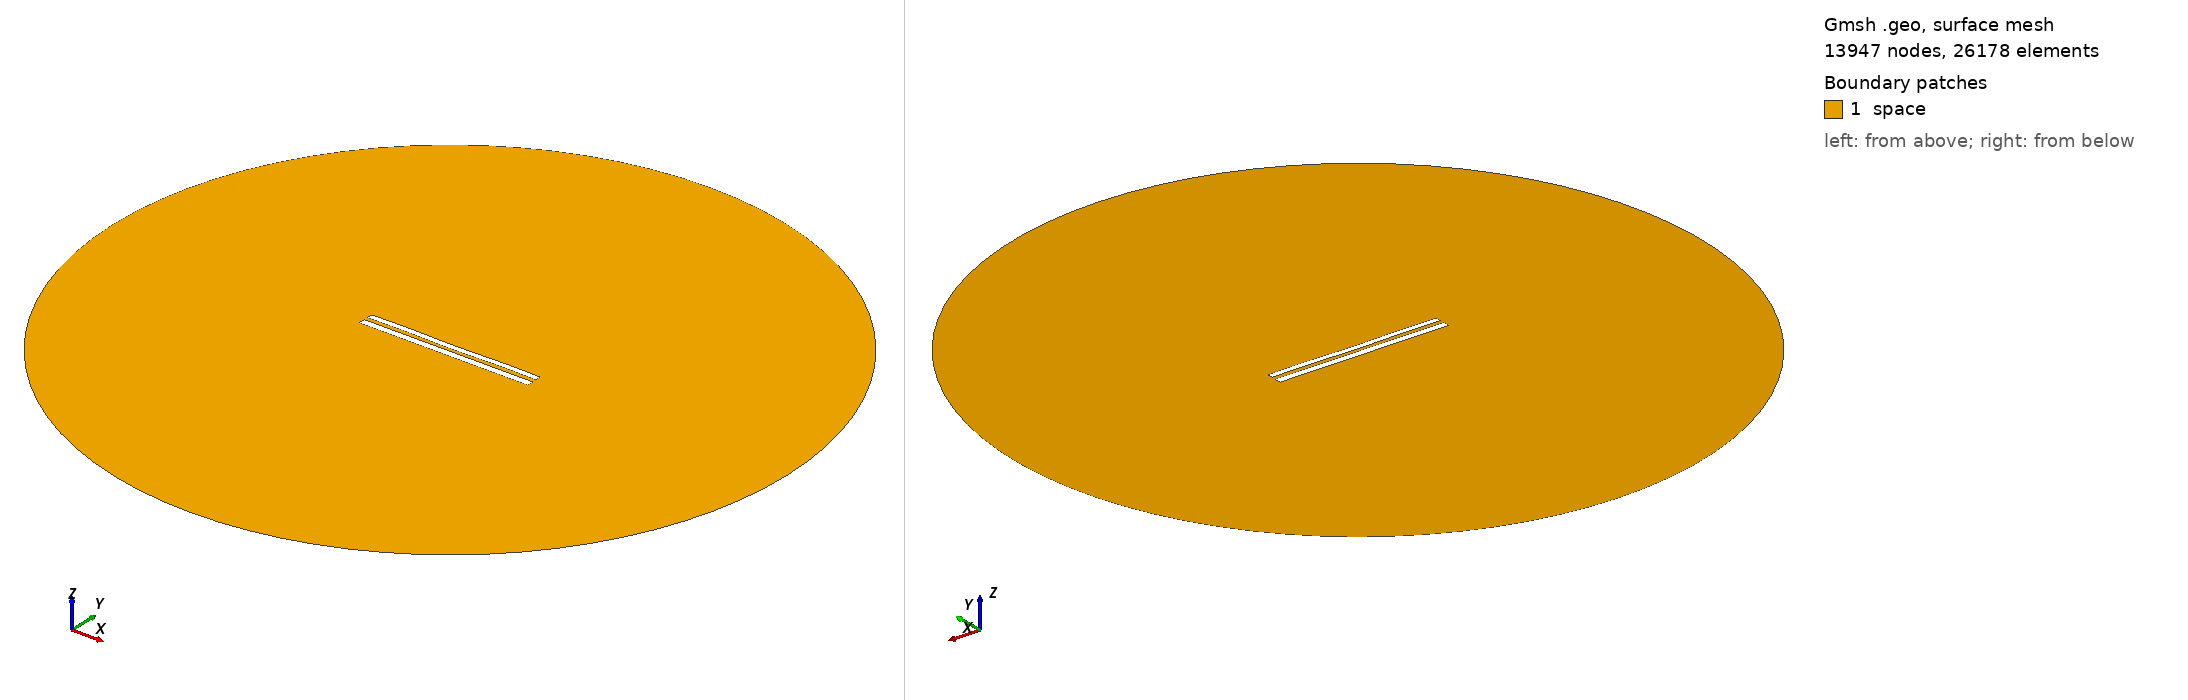

Gmsh geometry script, surface-meshed: 13947 nodes, 26178 surface elements. Boundary patches (legend numbers): 1 space. Left view from above one corner, right view from below the opposite corner. Legend entries are the model's physical surfaces. The drawing asked Gmsh for element sizes between 1% and 20% of the model's largest extent; the script's own settings can give other sizes.

=== 8540.geo (drawn) ===
//---------------------------------------
// Geometry kernel
//---------------------------------------

SetFactory("OpenCASCADE");



//---------------------------------------
// Parameters of the geometry
//---------------------------------------

// Overetch of the upper plate
overetch = 0.25;

// Distance between the plates
distance = 2.25;

// Discretization over the x axis (for the deformation)
nx = 50; 

// Length of the plate
L = 100 - overetch; 

// Number of modes
n = 4; 

// 1st mode coefficient
coeff(1) = 0.07499999999999998;
beta(1) = 0.596864 * 3.1415926535 / L;

// 2nd mode coefficient
coeff(2) = -0.075;
beta(2) = 1.49418 * 3.1415926535 / L;

// 3rd mode coefficient
coeff(3) = 0.0;
beta(3) = 2.50025 * 3.1415926535 / L;

// 4th mode coefficient
coeff(4) = 0.15;
beta(4) = 3.49999 * 3.1415926535 / L;



//---------------------------------------
// Upper plate (deformed rectangle)
//---------------------------------------

// Coordiantes of the upper plate
xmin = -50;
xmax = 50 - overetch;

// Height of the upper plate
yheight = 4 - 2 * overetch;

// Indexes of the points
UpperID[] = {};
LowerID[] = {};
LeftID[] = {};
RightID[] = {};

// Point index
p = 1;

// Horizontal edges
For i In {1:nx}
    x = xmin + (i-1)*(xmax - xmin)/(nx-1);

    y_bottom = distance / 2 + overetch;
    For j In {1:n}
        C = (Cosh(beta(j)*L) + Cos(beta(j)*L)) / (Sinh(beta(j)*L) + Sin(beta(j)*L));
        y_bottom  = y_bottom + coeff(j) * (Cosh(beta(j)*(x+50)) - Cos(beta(j)*(x+50)) - C * (Sinh(beta(j)*(x+50)) - Sin(beta(j)*(x+50))));
    EndFor

    y_top = y_bottom + yheight;

    Point(p) = {x, y_top, 0, 1.0};
    UpperID[i] = p;
    p = p + 1;

    Point(p) = {x, y_bottom, 0, 1.0};
    LowerID[i] = p;
    p = p + 1;
EndFor

// Create point lists
UpperPts[] = {}; LowerPts[] = {};
For i In {1:nx}
  UpperPts[] += {UpperID[i]};
  LowerPts[] += {LowerID[i]};
EndFor

// Build splines
Spline(1) = {UpperPts[]};
Spline(2) = {LowerPts[]};
Line(3) = {LowerPts[nx-1], UpperPts[nx-1]};
Line(4) = {LowerPts[0], UpperPts[0]};

// Build the plane surface
Curve Loop(1) = {2, 3, -1, -4};
Plane Surface(1) = {1};



//---------------------------------------
// Lower plate (rectangle)
//---------------------------------------

// Vertices
Point(1001) = {-50, -1, 0, 1.0};
Point(1002) = { 50, -1, 0, 1.0};
Point(1003) = { 50,  -5, 0, 1.0};
Point(1004) = {-50,  -5, 0, 1.0};

// Edges
Line(5) = {1001, 1002};
Line(6) = {1002, 1003};
Line(7) = {1003, 1004};
Line(8) = {1004, 1001};

// Plane surface
Line Loop(2) = {5, 6, 7, 8};
Plane Surface(2) = {2}; 



//---------------------------------------
// Outer (fictious) boundary
//---------------------------------------

// Points
Point(1005) = {0, 0, 0};       // Center
Point(1006) = {200, 0, 0};     // Start point
Point(1007) = {0, 200, 0};     // 90 degrees
Point(1008) = {-200, 0, 0};    // 180 degrees
Point(1009) = {0, -200, 0};    // 270 degrees

// Circle arcs (each needs start, center, end)
Circle(9) = {1006, 1005, 1007};
Circle(10) = {1007, 1005, 1008};
Circle(11) = {1008, 1005, 1009};
Circle(12) = {1009, 1005, 1006};

// Plane surface for the entire domain
Curve Loop(3) = {9, 10, 11, 12};
Surface(3) = {3};

// Subtract the plates from the whole domain to obtain the actual domain where we want to solve the equations
BooleanDifference{ Surface{3}; Delete; }{ Surface{1}; Surface{2}; Delete; }




//---------------------------------------
// Transfinite Lines/Curves
//---------------------------------------

// Set the number of points on the boundaries
r = 7;

// Plates
Transfinite Curve {1, 2} = 50*r Using Progression 1;
Transfinite Curve {3, 4} = 2*r Using Progression 1;
Transfinite Line {5, 7} = 50*r Using Progression 1;
Transfinite Line {6, 8} = 2*r Using Progression 1;

// Outer boundary
Transfinite Line {9, 10, 11, 12} = 20 Using Progression 1;



//---------------------------------------
// Physical groups
//---------------------------------------                

// Physical curves (boundaries)
Physical Line("force_segment", 10) = {2};
Physical Line("upper_plate", 11) = {1, 3, 4};
Physical Line("lower_plate", 12) = {5, 6, 7, 8};
Physical Line("boundary", 20) = {9, 10, 11, 12};

// Physical Surfaces
Physical Surface("space", 30) = {3};



//---------------------------------------
// 6. Generate the Mesh
//---------------------------------------

// 2D mesh generation
Mesh 2;
